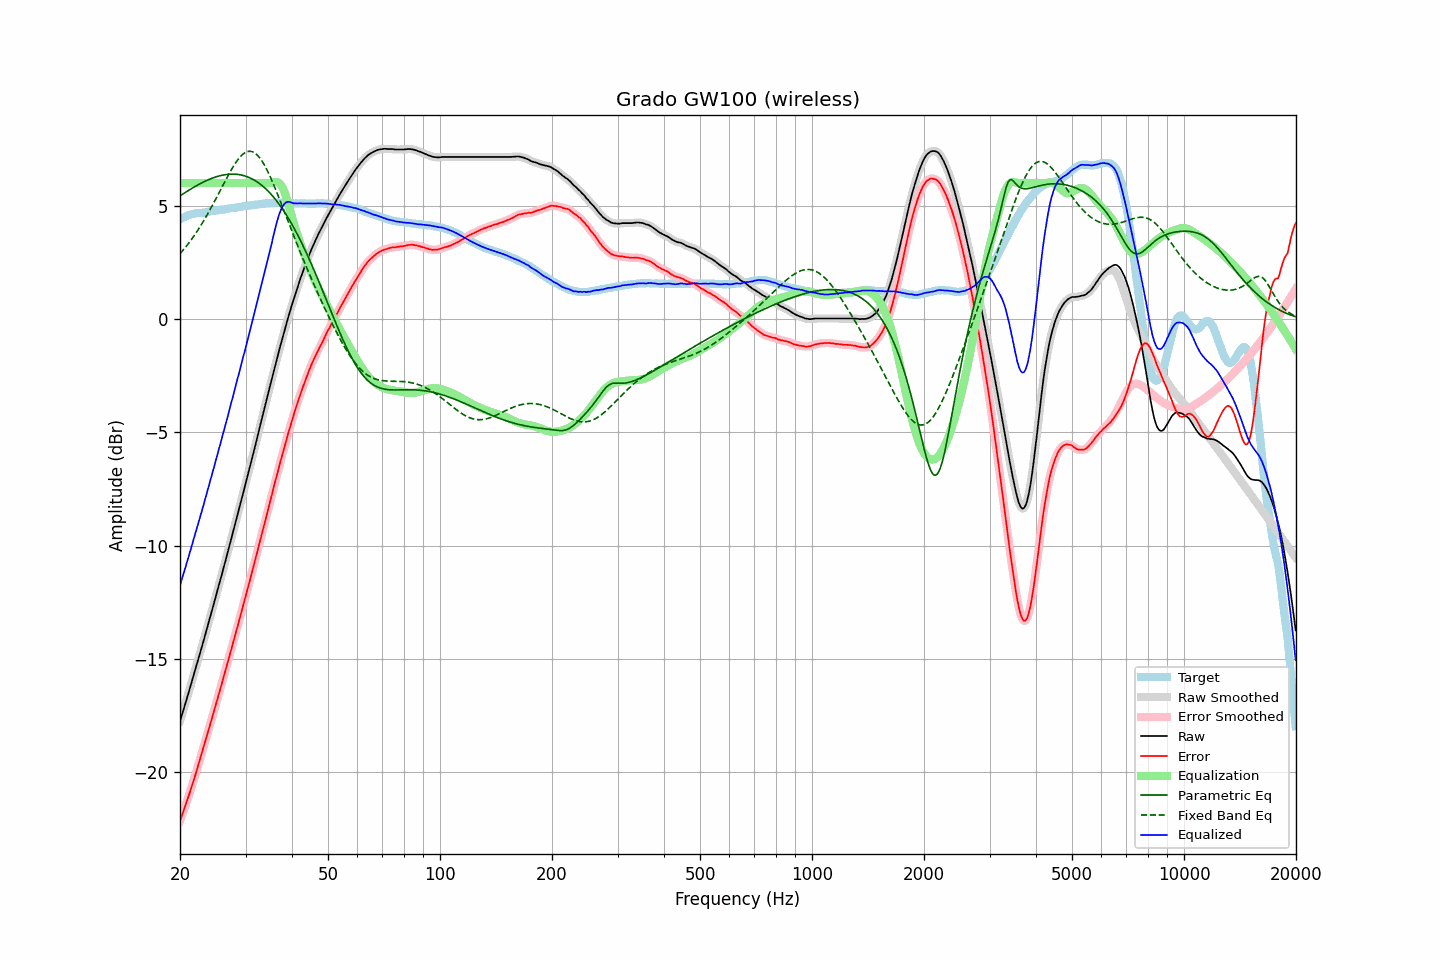

Data behind this chart, as committed beside it:
frequency, raw, error, smoothed, error_smoothed, equalization, parametric_eq, fixed_band_eq, equalized_raw, equalized_smoothed, target
20.00, -17.75, -22.15, -17.75, -22.15, 6.00, 5.43, 2.88, -11.75, -11.75, 4.40
20.20, -17.52, -21.96, -17.52, -21.95, 6.00, 5.48, 2.96, -11.52, -11.52, 4.44
20.40, -17.28, -21.76, -17.29, -21.76, 6.00, 5.52, 3.04, -11.28, -11.29, 4.48
20.61, -17.06, -21.55, -17.05, -21.56, 6.00, 5.57, 3.13, -11.06, -11.05, 4.50
20.81, -16.81, -21.35, -16.81, -21.35, 6.00, 5.61, 3.21, -10.81, -10.81, 4.54
21.02, -16.58, -21.16, -16.58, -21.14, 6.00, 5.66, 3.30, -10.58, -10.58, 4.58
21.23, -16.33, -20.93, -16.33, -20.93, 6.00, 5.70, 3.40, -10.33, -10.33, 4.60
21.44, -16.09, -20.70, -16.09, -20.71, 6.00, 5.75, 3.49, -10.09, -10.09, 4.62
21.66, -15.84, -20.48, -15.84, -20.48, 6.00, 5.79, 3.59, -9.84, -9.84, 4.63
21.87, -15.60, -20.24, -15.60, -20.25, 6.00, 5.83, 3.69, -9.60, -9.60, 4.64
22.09, -15.36, -20.02, -15.36, -20.02, 6.00, 5.87, 3.80, -9.36, -9.36, 4.66
22.31, -15.11, -19.78, -15.11, -19.78, 6.00, 5.91, 3.91, -9.11, -9.11, 4.67
22.54, -14.87, -19.54, -14.87, -19.54, 6.00, 5.95, 4.02, -8.87, -8.87, 4.67
22.76, -14.62, -19.30, -14.62, -19.30, 6.00, 5.99, 4.13, -8.62, -8.62, 4.68
22.99, -14.37, -19.05, -14.37, -19.06, 6.00, 6.02, 4.24, -8.37, -8.37, 4.68
23.22, -14.12, -18.81, -14.12, -18.81, 6.00, 6.06, 4.36, -8.12, -8.12, 4.69
23.45, -13.86, -18.56, -13.87, -18.57, 6.00, 6.09, 4.48, -7.86, -7.87, 4.70
23.69, -13.62, -18.33, -13.61, -18.33, 6.00, 6.12, 4.61, -7.62, -7.61, 4.71
23.92, -13.35, -18.08, -13.35, -18.09, 6.00, 6.15, 4.73, -7.35, -7.35, 4.73
24.16, -13.10, -17.85, -13.10, -17.84, 6.00, 6.18, 4.86, -7.10, -7.10, 4.75
24.40, -12.84, -17.60, -12.84, -17.60, 6.00, 6.21, 4.99, -6.84, -6.84, 4.76
24.65, -12.58, -17.34, -12.58, -17.35, 6.00, 6.24, 5.12, -6.58, -6.58, 4.76
24.89, -12.32, -17.10, -12.32, -17.10, 6.00, 6.26, 5.26, -6.32, -6.32, 4.78
25.14, -12.06, -16.85, -12.06, -16.85, 6.00, 6.28, 5.39, -6.06, -6.06, 4.79
25.39, -11.80, -16.60, -11.80, -16.60, 6.00, 6.30, 5.53, -5.80, -5.80, 4.80
25.65, -11.54, -16.35, -11.54, -16.35, 6.00, 6.32, 5.67, -5.54, -5.54, 4.81
25.91, -11.29, -16.10, -11.28, -16.10, 6.00, 6.34, 5.80, -5.29, -5.28, 4.82
26.16, -11.01, -15.83, -11.02, -15.84, 6.00, 6.35, 5.94, -5.01, -5.02, 4.83
26.43, -10.76, -15.59, -10.75, -15.59, 6.00, 6.37, 6.07, -4.76, -4.75, 4.84
26.69, -10.48, -15.34, -10.48, -15.33, 6.00, 6.38, 6.21, -4.48, -4.48, 4.86
26.96, -10.21, -15.08, -10.22, -15.08, 6.00, 6.38, 6.34, -4.21, -4.22, 4.86
27.23, -9.94, -14.82, -9.94, -14.82, 6.00, 6.39, 6.47, -3.94, -3.94, 4.87
27.50, -9.67, -14.57, -9.67, -14.56, 6.00, 6.39, 6.59, -3.67, -3.67, 4.89
27.77, -9.40, -14.29, -9.40, -14.30, 6.00, 6.39, 6.71, -3.40, -3.40, 4.89
28.05, -9.13, -14.04, -9.13, -14.04, 6.00, 6.39, 6.82, -3.13, -3.13, 4.91
28.33, -8.86, -13.77, -8.86, -13.78, 6.00, 6.38, 6.93, -2.86, -2.86, 4.91
28.62, -8.60, -13.53, -8.59, -13.52, 6.00, 6.38, 7.03, -2.60, -2.59, 4.93
28.90, -8.31, -13.25, -8.31, -13.25, 6.00, 6.37, 7.12, -2.31, -2.31, 4.94
29.19, -8.04, -12.99, -8.04, -12.99, 6.00, 6.35, 7.19, -2.04, -2.04, 4.95
29.48, -7.76, -12.73, -7.76, -12.73, 6.00, 6.34, 7.26, -1.76, -1.76, 4.97
29.78, -7.49, -12.47, -7.49, -12.47, 6.00, 6.32, 7.32, -1.49, -1.49, 4.98
30.08, -7.22, -12.20, -7.21, -12.20, 6.00, 6.29, 7.36, -1.22, -1.21, 4.99
30.38, -6.94, -11.93, -6.94, -11.93, 6.00, 6.27, 7.39, -0.94, -0.94, 4.99
30.68, -6.66, -11.67, -6.66, -11.66, 6.00, 6.24, 7.40, -0.66, -0.66, 5.00
30.99, -6.38, -11.40, -6.38, -11.40, 6.00, 6.21, 7.40, -0.38, -0.38, 5.01
31.30, -6.10, -11.13, -6.11, -11.13, 6.00, 6.17, 7.38, -0.10, -0.11, 5.02
31.61, -5.82, -10.86, -5.82, -10.86, 6.00, 6.13, 7.35, 0.18, 0.18, 5.04
31.93, -5.55, -10.58, -5.54, -10.58, 6.00, 6.09, 7.30, 0.45, 0.46, 5.04
32.24, -5.25, -10.29, -5.25, -10.30, 6.00, 6.05, 7.24, 0.75, 0.75, 5.05
32.57, -4.96, -10.02, -4.96, -10.02, 6.00, 6.00, 7.16, 1.04, 1.04, 5.06
32.89, -4.67, -9.74, -4.67, -9.74, 6.00, 5.94, 7.07, 1.33, 1.33, 5.07
33.22, -4.39, -9.46, -4.39, -9.46, 6.00, 5.89, 6.97, 1.61, 1.61, 5.07
33.55, -4.10, -9.19, -4.10, -9.19, 6.00, 5.83, 6.85, 1.90, 1.90, 5.09
33.89, -3.81, -8.90, -3.81, -8.91, 6.00, 5.76, 6.73, 2.19, 2.19, 5.09
34.23, -3.53, -8.64, -3.53, -8.63, 6.00, 5.70, 6.59, 2.47, 2.47, 5.11
34.57, -3.24, -8.35, -3.25, -8.36, 6.00, 5.63, 6.45, 2.76, 2.75, 5.11
34.92, -2.96, -8.08, -2.96, -8.08, 6.00, 5.55, 6.29, 3.04, 3.04, 5.11
35.27, -2.69, -7.81, -2.68, -7.80, 6.01, 5.47, 6.13, 3.32, 3.33, 5.12
35.62, -2.39, -7.51, -2.39, -7.52, 6.03, 5.39, 5.97, 3.63, 3.63, 5.12
35.97, -2.11, -7.23, -2.11, -7.24, 6.04, 5.31, 5.80, 3.94, 3.93, 5.12
... 635 more rows
